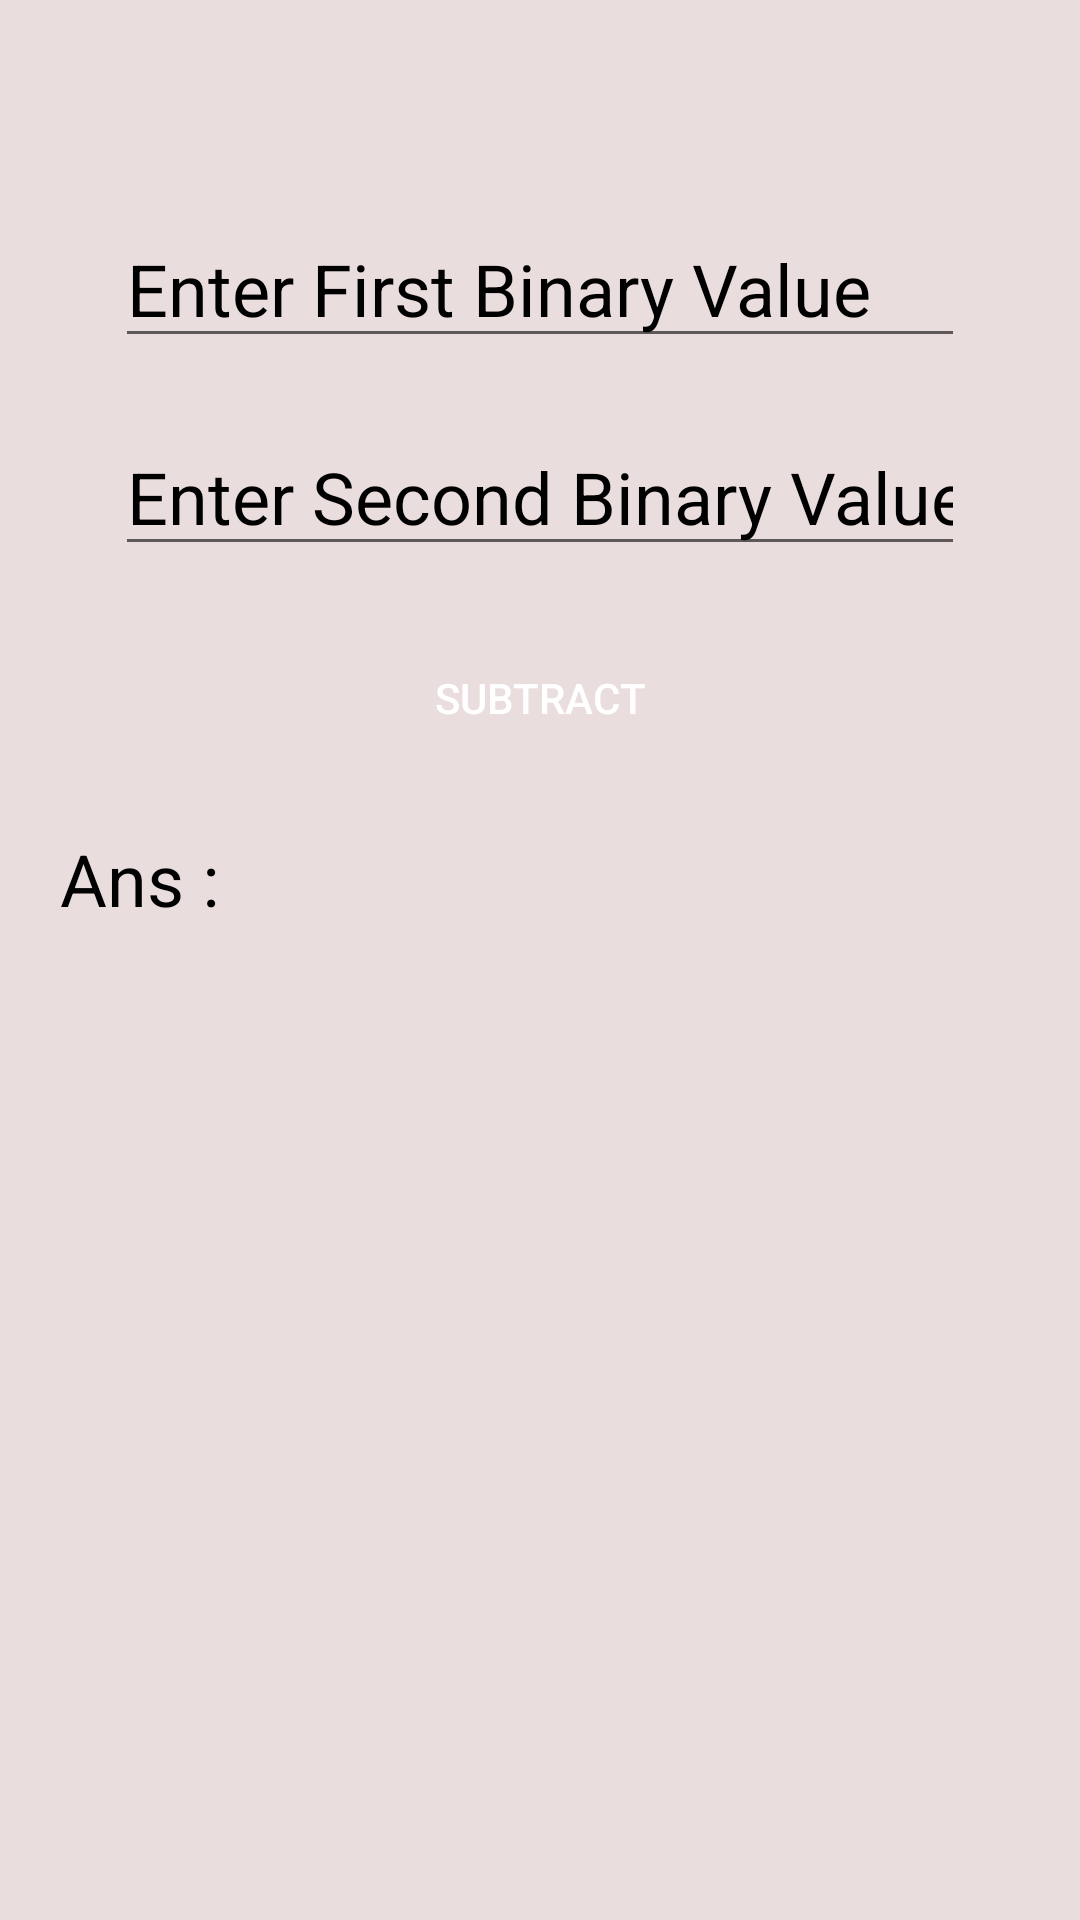

Write the Android layout XML for this screen, with the resource values it uses.
<!-- AndroidManifest.xml: application theme Theme.NumberSystemConvertor -->
<!-- res/layout/activity_binary_subtraction.xml -->
<?xml version="1.0" encoding="utf-8"?>
<androidx.constraintlayout.widget.ConstraintLayout xmlns:android="http://schemas.android.com/apk/res/android"
    xmlns:app="http://schemas.android.com/apk/res-auto"
    xmlns:tools="http://schemas.android.com/tools"
    android:layout_width="match_parent"
    android:layout_height="match_parent"
    tools:context=".BinaryFiles.BinarySubtraction">

    <ScrollView
        android:layout_width="match_parent"
        android:layout_height="match_parent"
        android:background="#FFFFFF"
        android:backgroundTint="#EADDDD"
        app:layout_constraintBottom_toBottomOf="parent"
        app:layout_constraintEnd_toEndOf="parent"
        app:layout_constraintStart_toStartOf="parent"
        app:layout_constraintTop_toTopOf="parent">

        <LinearLayout
            android:layout_width="match_parent"
            android:layout_height="match_parent"
            android:layout_margin="20dp"
            android:gravity="center"
            android:orientation="vertical">


            <EditText
                android:id="@+id/binarySub1"
                android:layout_width="wrap_content"
                android:layout_height="wrap_content"
                android:layout_marginTop="50dp"
                android:layout_marginBottom="10dp"
                android:ems="10"
                android:hint="@string/binary1"
                android:inputType="number"
                android:textColor="#000000"
                android:textColorHint="#000000"
                android:textSize="24sp" />
            <EditText
                android:id="@+id/binarySub2"
                android:layout_width="wrap_content"
                android:layout_height="wrap_content"
                android:layout_marginTop="10dp"
                android:layout_marginBottom="10dp"
                android:ems="10"
                android:hint="@string/binary2"
                android:inputType="number"
                android:textColor="#000000"
                android:textColorHint="#000000"
                android:textSize="24sp" />

            <Button
                android:id="@+id/binarySubBtn"
                android:layout_width="200dp"
                android:layout_height="wrap_content"
                android:layout_marginTop="10dp"
                android:layout_marginBottom="10dp"
                android:backgroundTint="#008FFF"
                android:text="@string/subtract"
                android:textColor="#FFFFFF"
                android:background="@drawable/rounded_corner"
                android:textColorHint="#000000" />

            <TextView
                android:id="@+id/binarySubResult"
                android:layout_width="match_parent"
                android:layout_height="wrap_content"
                android:layout_marginTop="10dp"
                android:layout_marginBottom="10dp"
                android:text="@string/ans"
                android:textColor="#000000"
                android:textSize="24sp" />


        </LinearLayout>
    </ScrollView>

</androidx.constraintlayout.widget.ConstraintLayout>
<!-- resources referenced by this layout -->
<resources>
  <string name="ans">Ans : </string>
  <string name="binary1">Enter First Binary Value </string>
  <string name="binary2">Enter Second Binary Value</string>
  <string name="subtract">Subtract</string>
  <style name="Theme.NumberSystemConvertor" parent="Theme.MaterialComponents.DayNight.DarkActionBar">
          
          <item name="colorPrimary">@color/purple_500</item>
          <item name="colorPrimaryVariant">@color/purple_700</item>
          <item name="colorOnPrimary">@color/white</item>
          
          <item name="colorSecondary">@color/teal_200</item>
          <item name="colorSecondaryVariant">@color/teal_700</item>
          <item name="colorOnSecondary">@color/black</item>
          
          <item name="android:statusBarColor" tools:targetApi="l">?attr/colorPrimaryVariant</item>
          
      </style>
  <color name="purple_500">#008FFF</color>
  <color name="purple_700">#FF3700B3</color>
  <color name="white">#FFFFFFFF</color>
  <color name="teal_200">#FF03DAC5</color>
  <color name="teal_700">#FF018786</color>
  <color name="black">#FF000000</color>
</resources>
